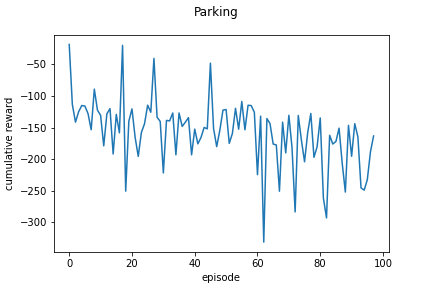

Values plotted in this chart, from the file beside it:
episode, run_0
0, -18.58
1, -113.6
2, -141.4
3, -124.9
4, -115.2
5, -116
6, -128
7, -153.4
8, -89.21
9, -122.5
10, -130.6
11, -178.9
12, -128.4
13, -120.1
14, -191.8
15, -129.2
16, -158.3
17, -20.06
18, -250.5
19, -139.9
20, -120.4
21, -165.3
22, -195.6
23, -157.7
24, -144
25, -114.6
26, -125.7
27, -40.63
28, -133.7
29, -140.3
30, -221.7
31, -138.6
32, -139.5
33, -127
34, -193.1
35, -126.9
36, -148.2
37, -141.6
38, -134.3
39, -193.1
40, -152.5
41, -175.8
42, -165.6
43, -149.8
44, -152
45, -48.2
46, -151.5
47, -180.1
48, -154.2
49, -122.4
50, -121.5
51, -175
52, -159.4
53, -119.5
54, -152.6
55, -108.8
56, -153.5
57, -114.7
58, -115.2
59, -125.7
... 38 more rows
